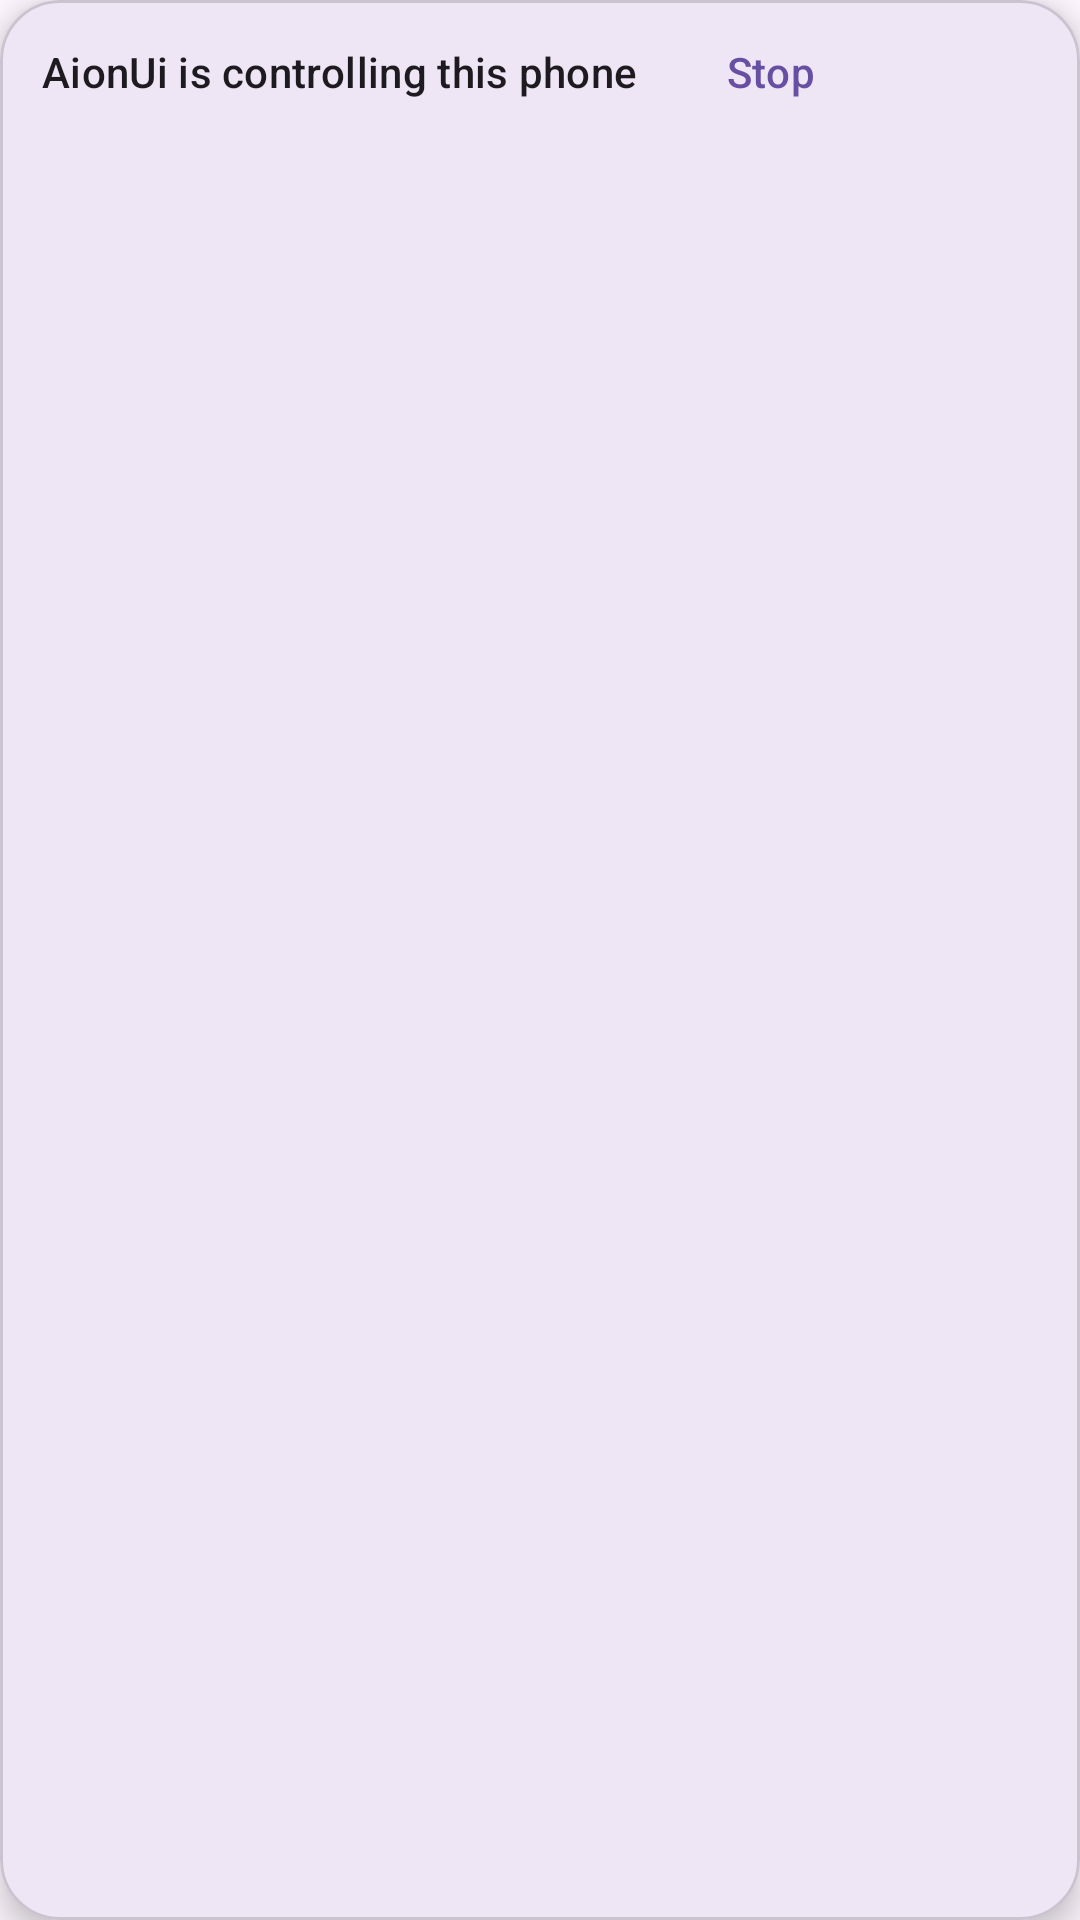

The Android layout XML behind this screen, and the referenced resources:
<!-- AndroidManifest.xml: application theme Theme.Companion -->
<!-- res/layout/overlay_chip.xml -->
<?xml version="1.0" encoding="utf-8"?>
<com.google.android.material.card.MaterialCardView xmlns:android="http://schemas.android.com/apk/res/android"
    xmlns:app="http://schemas.android.com/apk/res-auto"
    android:layout_width="wrap_content"
    android:layout_height="wrap_content"
    app:cardCornerRadius="20dp"
    app:cardElevation="6dp">

    <LinearLayout
        android:layout_width="wrap_content"
        android:layout_height="wrap_content"
        android:gravity="center_vertical"
        android:orientation="horizontal"
        android:paddingStart="14dp"
        android:paddingEnd="4dp">

        <TextView
            android:layout_width="wrap_content"
            android:layout_height="wrap_content"
            android:text="@string/overlay_label"
            android:textAppearance="?attr/textAppearanceLabelLarge" />

        <com.google.android.material.button.MaterialButton
            android:id="@+id/overlay_stop"
            style="@style/Widget.Material3.Button.TextButton"
            android:layout_width="wrap_content"
            android:layout_height="wrap_content"
            android:text="@string/action_stop" />
    </LinearLayout>
</com.google.android.material.card.MaterialCardView>
<!-- resources referenced by this layout -->
<resources>
  <string name="action_stop">Stop</string>
  <string name="overlay_label">AionUi is controlling this phone</string>
  <style name="Theme.Companion" parent="Theme.Material3.DayNight.NoActionBar" />
</resources>
